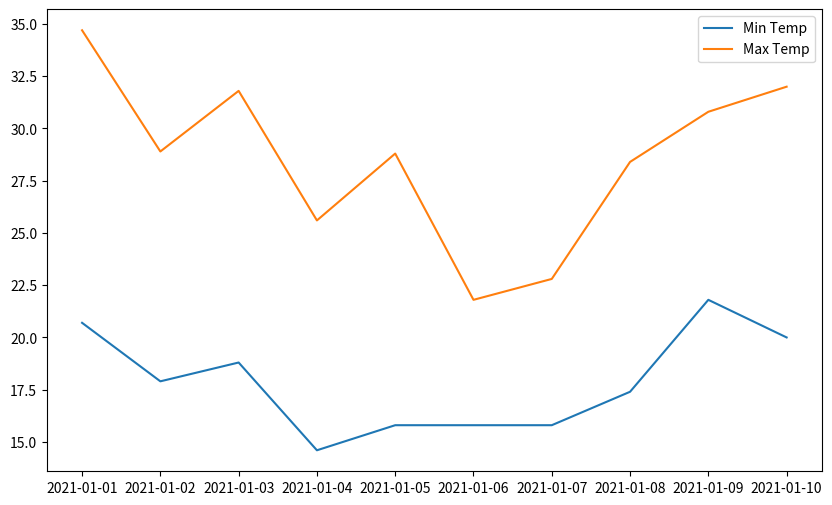

The matplotlib source for this figure:
# matplotlib 기본 문법
import matplotlib.pyplot as plt

# Prepare the data
dates = [
    '2021-01-01', '2021-01-02', '2021-01-03', '2021-01-04', '2021-01-05',
    '2021-01-06', '2021-01-07', '2021-01-08', '2021-01-09', '2021-01-10'
]
min_temperature = [20.7, 17.9, 18.8, 14.6, 15.8, 15.8, 15.8, 17.4, 21.8, 20.0]
max_temperature = [34.7, 28.9, 31.8, 25.6, 28.8, 21.8, 22.8, 28.4, 30.8, 32.0]

fig, ax = plt.subplots(nrows = 1, ncols = 1, figsize=(10,6))   # fig, axes 객체 생성  / nrows: 행 / ncols: 열 / 그림 사이즈=(width, height)
# 사이즈에 맞는 그래프 생성됨
# 보통 fig는 거의 안 건드리고 ax만 건드림 / artist layer

# cf) matplotlib 자료형 리스트, 즉 dataframe은 리스트로 변환해줘야 함
ax.plot(dates, min_temperature, label = "Min Temp")
ax.plot(dates, max_temperature, label = "Max Temp")
ax.legend()

plt.show()  #그림 보여줌

print(fig)  #Figure(1250x750)
print(ax)  #Axes(0.125,0.11;0.775x0.77)

